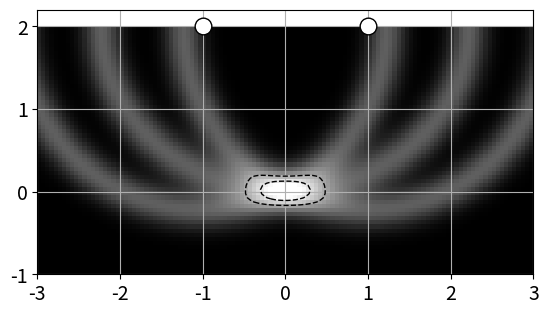
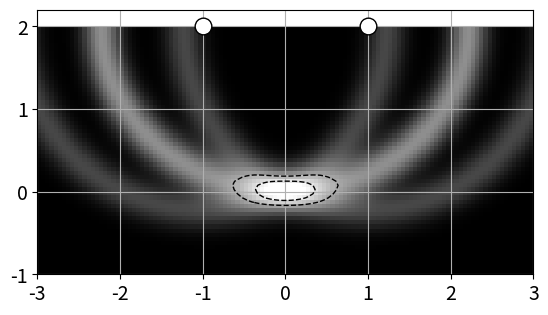

These figures' Python source, in order:
import numpy as np
import matplotlib.pyplot as plt


class IMG:
    def __init__(self,Nx,Ny):
        self.Nx=Nx
        self.Ny=Ny
        self.Xa=np.zeros(2)
        self.Xb=np.zeros(2)
        self.Amp=np.zeros([Ny,Nx])
        self.Nx=Nx
        self.Ny=Ny

    def set_xlim(self,x1,x2):
        self.Xa[0]=x1
        self.Xb[0]=x2
        self.xlim=np.array([x1,x2])
    def set_ylim(self,y1,y2):
        self.Xa[1]=y1
        self.Xb[1]=y2
        self.ylim=np.array([y1,y2])
    def show(self,ax):
        ext=[self.xlim[0],self.xlim[1],self.ylim[0],self.ylim[1]]
        Amax=np.max(self.Amp[:])
        im=ax.imshow(self.Amp/Amax,extent=ext,origin="lower",cmap="gray",interpolation="none",vmin=0,vmax=0.9)
        ax.contour(self.Amp/Amax,extent=ext,origin="lower",colors="k",levels=[0.6,0.8],linewidths=1,linestyles="dashed")
        ax.set_aspect(1.0)
        fsz=14
        #ax.set_xlabel("x",fontsize=fsz)
        #ax.set_ylabel("y",fontsize=fsz)
        ax.tick_params(labelsize=fsz)
        ax.grid(True)

        return(im)
    def draw(self,Y1,Y2,sig=0.1):
        x1=self.xlim[0]
        x2=self.xlim[1]
        xcod=np.linspace(x1,x2,self.Nx)

        y1=self.ylim[0]
        y2=self.ylim[1]
        ycod=np.linspace(y1,y2,self.Ny)
        [X,Y]=np.meshgrid(xcod,ycod)
        
        rx=X-Y1[0]
        ry=Y-Y1[1]
        ri=np.sqrt(rx*rx+ry*ry)

        rx=X-Y2[0]
        ry=Y-Y2[1]
        rj=np.sqrt(rx*rx+ry*ry)

        rij=ri+rj
        
        R1=np.linalg.norm(Y1) 
        R2=np.linalg.norm(Y2) 
        Rf=R1+R2
        arg=Rf-rij;
        arg*=arg;
        self.Amp+=np.exp(-arg/sig*0.5)

if __name__=="__main__":
    fig1=plt.figure()
    ax=fig1.add_subplot(111)

    Nx=120
    Ny=60
    im=IMG(Nx,Ny)
    im.set_xlim(-3,3)
    im.set_ylim(-1,2)

    Y1=np.array([-1,2])
    Y2=np.array([ 1,2])


    im.draw(Y1,Y1)
    im.draw(Y2,Y2)
    im.draw(Y1,Y2)
    im.show(ax)
    ax.plot(Y1[0],Y1[1],"ko",markersize=12,markerfacecolor="w")
    ax.plot(Y2[0],Y2[1],"ko",markersize=12,markerfacecolor="w")
    ax.set_ylim([-1,2.2])

    fig2=plt.figure()
    ax2=fig2.add_subplot(111)

    im.draw(Y1,Y2)
    im.show(ax2)
    ax2.plot(Y1[0],Y1[1],"ko",markersize=12,markerfacecolor="w")
    ax2.plot(Y2[0],Y2[1],"ko",markersize=12,markerfacecolor="w")
    ax2.set_ylim([-1,2.2])

    fig1.savefig("img_w12_1.png",bbox_inches="tight")
    fig2.savefig("img_w12_2.png",bbox_inches="tight")
    plt.show()
